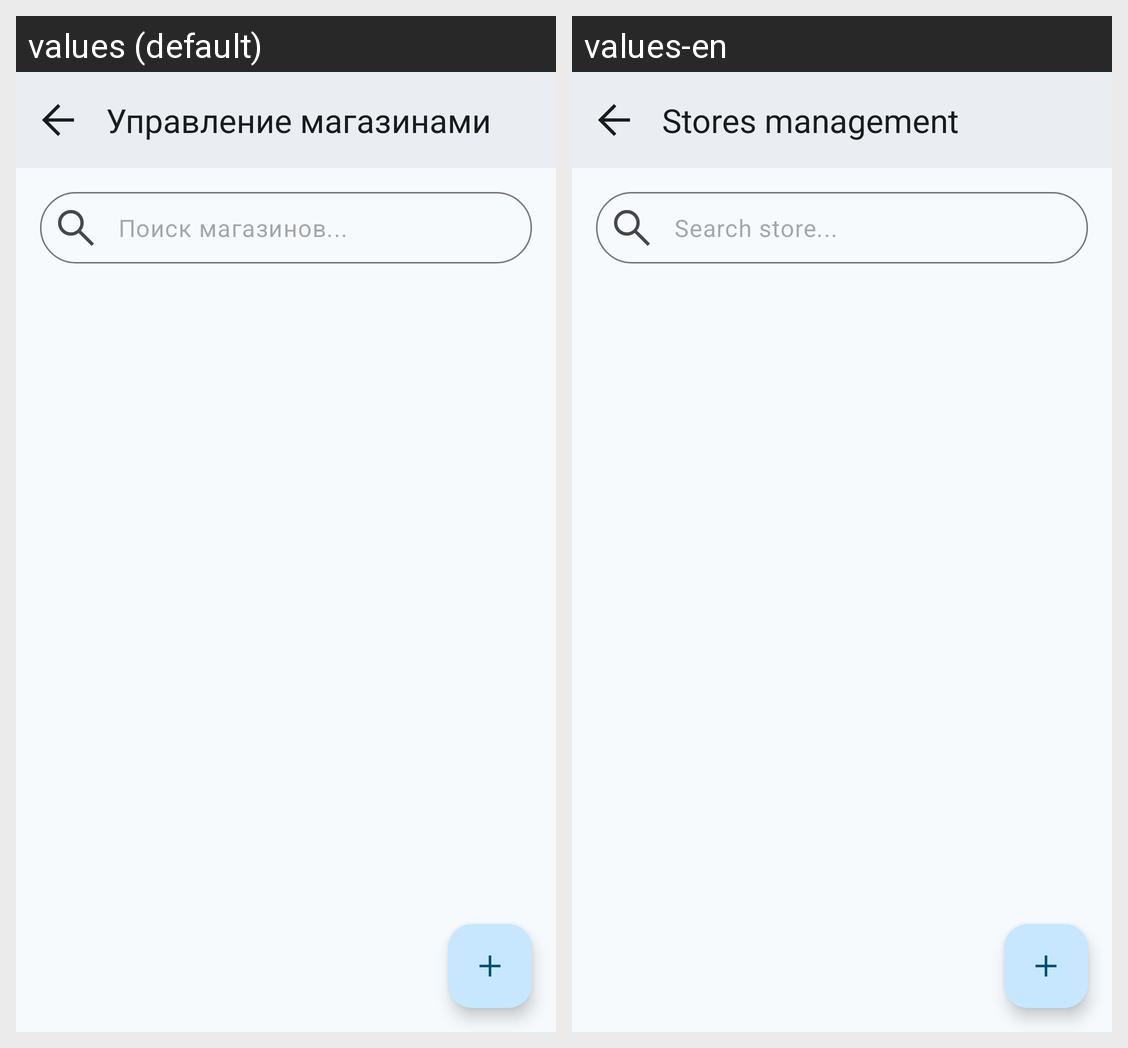

Here is an Android app screen in its default locale and in the app's own translations. Write out the translated-string differences for the strings that appear on this screen.
Android screen res/layout/fragment_stores_management.xml rendered under 2 locales, left to right: values (default), values-en. Device: Nexus 5 (rendered at 1080×1920; each locale shown at half size, 540×960, under a caption strip naming it); theme Theme.SmartCart.
Strings drawn on this screen, with the default value and each locale's value (text and hints the layout hard-codes, and strings that could not be matched under every locale, appear in the picture but are not listed):

sm_search_bar_hint
  values: Поиск магазинов...
  values-en: Search store...

stores_management
  values: Управление магазинами
  values-en: Stores management
